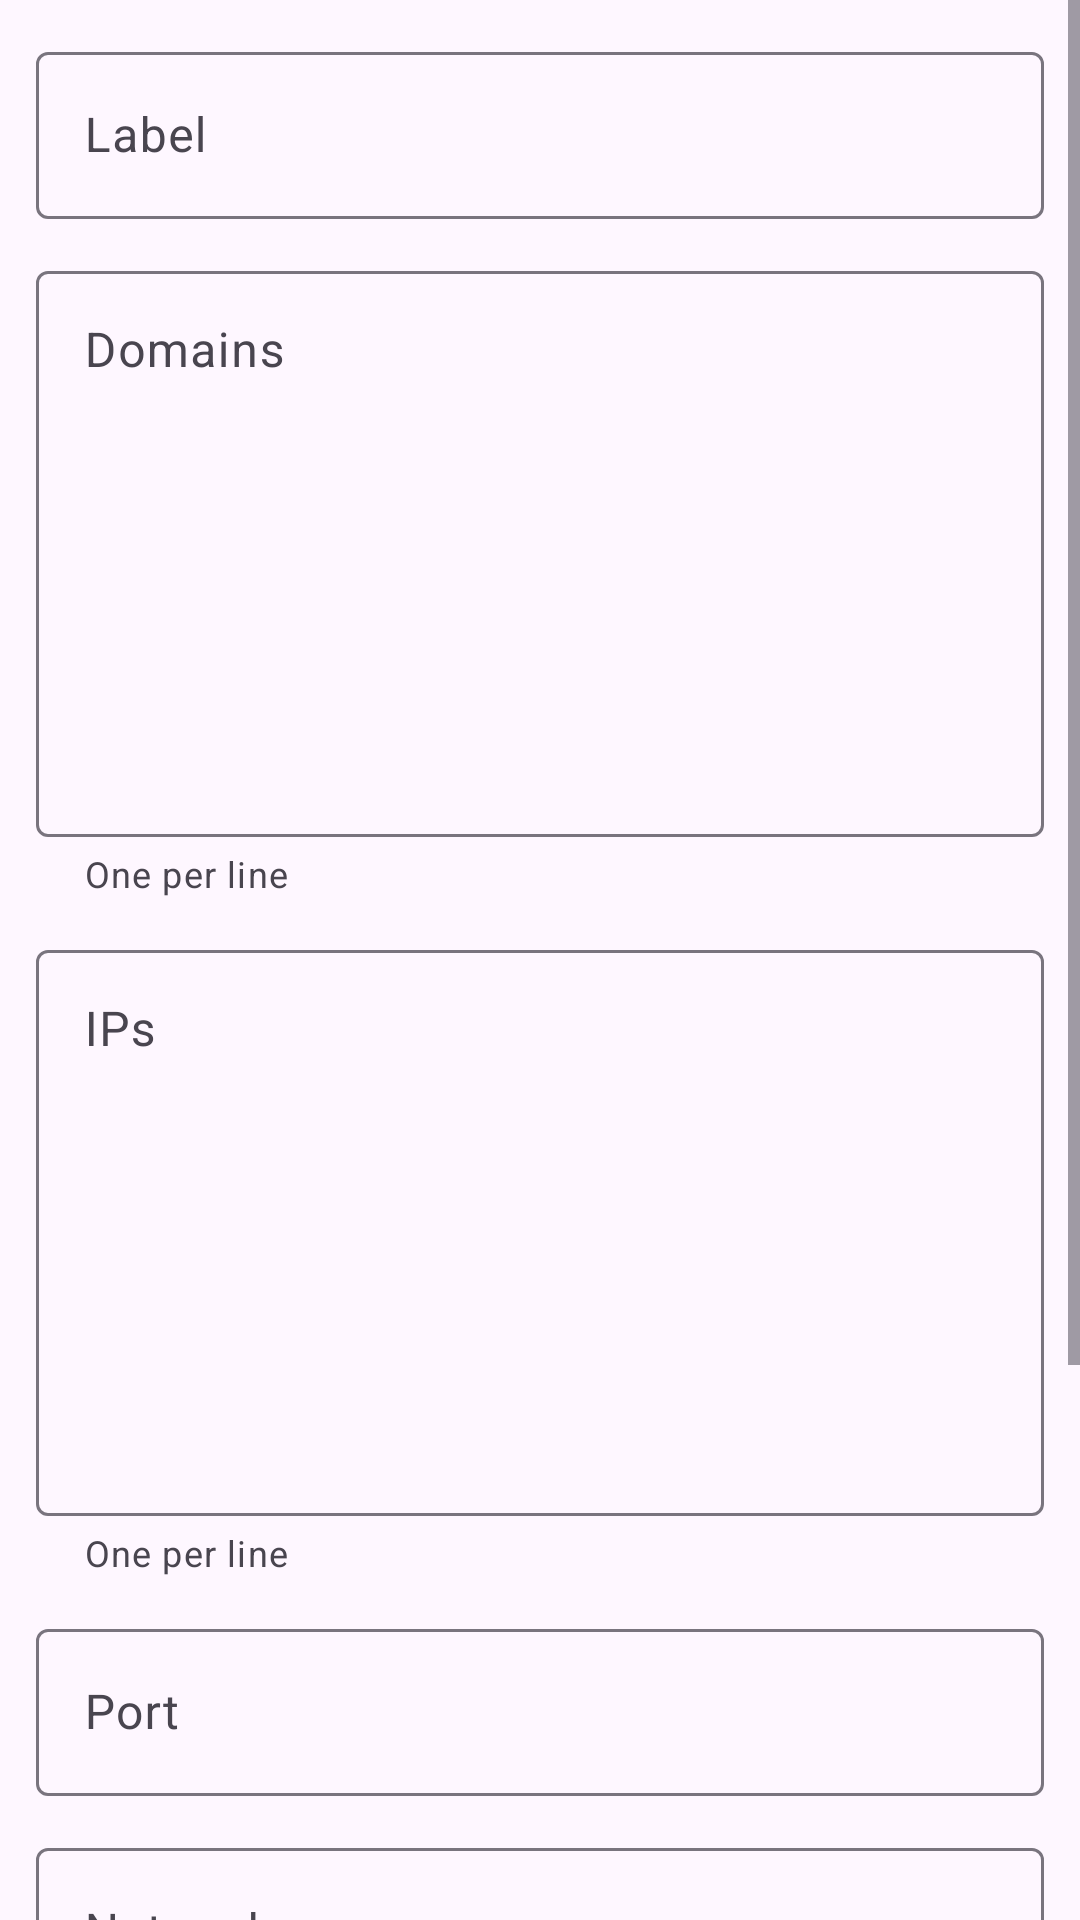

This screen was rendered from an Android layout file. Write that file and the resources it references.
<!-- AndroidManifest.xml: application theme Theme.XiVPN -->
<!-- res/layout/activity_rule.xml -->
<?xml version="1.0" encoding="utf-8"?>
<ScrollView xmlns:android="http://schemas.android.com/apk/res/android"
    xmlns:app="http://schemas.android.com/apk/res-auto"
    xmlns:tools="http://schemas.android.com/tools"
    android:id="@+id/main"
    android:layout_width="match_parent"
    android:layout_height="match_parent"
    tools:context=".ui.RuleActivity">

    <LinearLayout
        android:layout_width="match_parent"
        android:layout_height="wrap_content"
        android:orientation="vertical">

        <com.google.android.material.textfield.TextInputLayout
            android:id="@+id/layout_label"
            style="?attr/textInputOutlinedStyle"
            android:layout_width="match_parent"
            android:layout_height="wrap_content"
            android:layout_marginHorizontal="12dp"
            android:layout_marginTop="12dp"
            android:hint="@string/label"
            app:layout_constraintStart_toStartOf="parent"
            app:layout_constraintTop_toTopOf="parent">

            <com.google.android.material.textfield.TextInputEditText
                android:inputType="text"
                android:id="@+id/edit_label"
                android:layout_width="match_parent"
                android:layout_height="wrap_content" />

        </com.google.android.material.textfield.TextInputLayout>

        <com.google.android.material.textfield.TextInputLayout
            android:id="@+id/layout_domains"
            style="?attr/textInputOutlinedStyle"
            android:layout_width="match_parent"
            android:layout_height="wrap_content"
            android:layout_marginHorizontal="12dp"
            android:layout_marginTop="12dp"
            android:hint="@string/domains"
            app:helperText="@string/one_per_line"
            app:layout_constraintStart_toStartOf="parent"
            app:layout_constraintTop_toTopOf="parent">

            <com.google.android.material.textfield.TextInputEditText
                android:id="@+id/edit_domains"
                android:layout_width="match_parent"
                android:layout_height="wrap_content"
                android:inputType="text|textMultiLine|textNoSuggestions"
                android:gravity="top"
                android:lines="8" />

        </com.google.android.material.textfield.TextInputLayout>

        <com.google.android.material.textfield.TextInputLayout
            android:id="@+id/layout_ips"
            style="?attr/textInputOutlinedStyle"
            android:layout_width="match_parent"
            android:layout_height="wrap_content"
            android:layout_marginHorizontal="12dp"
            android:layout_marginTop="12dp"
            android:hint="@string/ips"
            app:helperText="@string/one_per_line"
            app:layout_constraintStart_toStartOf="parent"
            app:layout_constraintTop_toTopOf="parent">

            <com.google.android.material.textfield.TextInputEditText
                android:id="@+id/edit_ips"
                android:layout_width="match_parent"
                android:layout_height="wrap_content"
                android:gravity="top"
                android:inputType="text|textMultiLine|textNoSuggestions"
                android:lines="8" />

        </com.google.android.material.textfield.TextInputLayout>

        <com.google.android.material.textfield.TextInputLayout
            android:id="@+id/layout_port"
            style="?attr/textInputOutlinedStyle"
            android:layout_width="match_parent"
            android:layout_height="wrap_content"
            android:layout_marginHorizontal="12dp"
            android:layout_marginTop="12dp"
            android:hint="@string/port"
            app:layout_constraintStart_toStartOf="parent"
            app:layout_constraintTop_toTopOf="parent">
            <com.google.android.material.textfield.TextInputEditText
                android:id="@+id/edit_port"
                android:inputType="number"
                android:layout_width="match_parent"
                android:layout_height="wrap_content" />
        </com.google.android.material.textfield.TextInputLayout>

        <com.google.android.material.textfield.TextInputLayout
            android:id="@+id/layout_network"
            style="?attr/textInputOutlinedExposedDropdownMenuStyle"
            android:hint="@string/network"
            android:layout_width="match_parent"
            android:layout_height="wrap_content"
            android:layout_margin="12dp"
            app:layout_constraintStart_toStartOf="parent"
            app:layout_constraintTop_toTopOf="parent">

            <AutoCompleteTextView
                android:id="@+id/edit_network"
                android:layout_width="match_parent"
                android:layout_height="wrap_content"
                android:inputType="none" />

        </com.google.android.material.textfield.TextInputLayout>

        <com.google.android.material.textfield.TextInputLayout
            android:id="@+id/layout_protocols"
            style="?attr/textInputOutlinedStyle"
            android:layout_width="match_parent"
            android:layout_height="wrap_content"
            android:layout_marginHorizontal="12dp"
            android:layout_marginTop="12dp"
            android:hint="@string/protocol"
            app:helperText="@string/one_per_line"
            app:layout_constraintStart_toStartOf="parent"
            app:layout_constraintTop_toTopOf="parent">

            <com.google.android.material.textfield.TextInputEditText
                android:id="@+id/edit_protocols"
                android:layout_width="match_parent"
                android:layout_height="wrap_content"
                android:inputType="text|textMultiLine|textNoSuggestions"
                android:gravity="top"
                android:lines="3" />

        </com.google.android.material.textfield.TextInputLayout>

        <com.google.android.material.textfield.TextInputLayout
            android:id="@+id/layout_out"
            style="?attr/textInputOutlinedExposedDropdownMenuStyle"
            android:hint="@string/outbound"
            android:layout_width="match_parent"
            android:layout_height="wrap_content"
            android:layout_margin="12dp"
            app:layout_constraintStart_toStartOf="parent"
            app:layout_constraintTop_toTopOf="parent">

            <AutoCompleteTextView
                android:id="@+id/edit_out"
                android:layout_width="match_parent"
                android:layout_height="wrap_content"
                android:inputType="none" />

        </com.google.android.material.textfield.TextInputLayout>
    </LinearLayout>

</ScrollView>
<!-- resources referenced by this layout -->
<resources>
  <string name="domains">Domains</string>
  <string name="ips">IPs</string>
  <string name="label">Label</string>
  <string name="network">Network</string>
  <string name="one_per_line">One per line</string>
  <string name="outbound">Outbound</string>
  <string name="port">Port</string>
  <string name="protocol">Protocols</string>
  <style name="Theme.XiVPN" parent="Theme.Material3.Light">
          
          <item name="colorPrimary">@color/purple_500</item>
          <item name="colorPrimaryVariant">@color/purple_700</item>
          <item name="colorOnPrimary">@color/white</item>
          
          <item name="colorSecondary">@color/teal_200</item>
          <item name="colorSecondaryVariant">@color/teal_700</item>
          <item name="colorOnSecondary">@color/black</item>
          
          <item name="android:statusBarColor">?attr/colorPrimaryVariant</item>
          
      </style>
  <!-- not gathered from this repository: default colours our renderer supplied (Android Studio template values) -->
  <color name="purple_500">#FF6200EE</color>
  <color name="purple_700">#FF3700B3</color>
  <color name="teal_200">#FF03DAC5</color>
  <color name="teal_700">#FF018786</color>
  <color name="black">#FF000000</color>
  <color name="white">#FFFFFFFF</color>
</resources>
